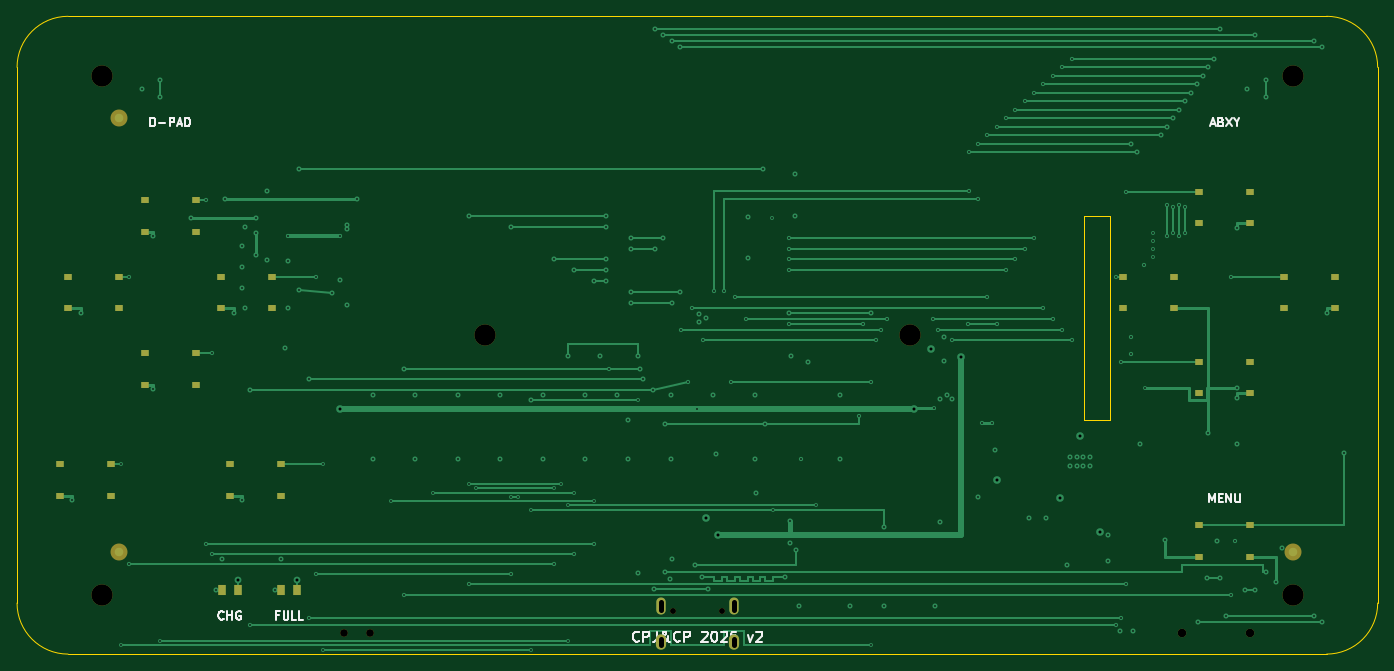
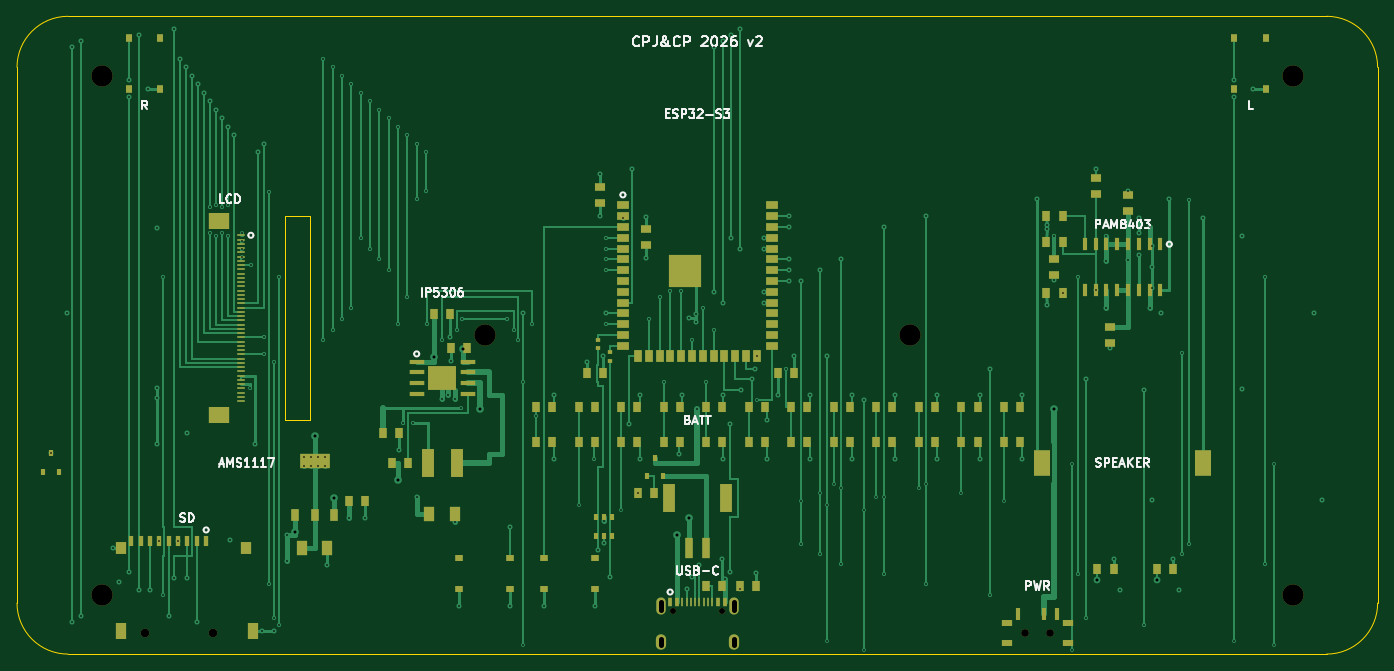
Circuit board: 10 layer files. Board 160.0 x 75.0 mm.
- bottom_copper: esp32-emu-turbo-B_Cu.gbl (50513 bytes)
- bottom_mask: esp32-emu-turbo-B_Mask.gbs (10027 bytes)
- paste: esp32-emu-turbo-B_Paste.gbp (9383 bytes)
- bottom_silk: esp32-emu-turbo-B_Silkscreen.gbo (44276 bytes)
- outline: esp32-emu-turbo-Edge_Cuts.gm1 (1116 bytes)
- top_copper: esp32-emu-turbo-F_Cu.gtl (23856 bytes)
- top_mask: esp32-emu-turbo-F_Mask.gts (2785 bytes)
- paste: esp32-emu-turbo-F_Paste.gtp (1932 bytes)
- top_silk: esp32-emu-turbo-F_Silkscreen.gto (16831 bytes)
- drill: esp32-emu-turbo.drl (5251 bytes)

=== bottom_copper: esp32-emu-turbo-B_Cu.gbl (50513 bytes, source omitted) ===
=== bottom_mask: esp32-emu-turbo-B_Mask.gbs (10027 bytes, source omitted) ===
=== paste: esp32-emu-turbo-B_Paste.gbp (9383 bytes, source omitted) ===
=== bottom_silk: esp32-emu-turbo-B_Silkscreen.gbo (44276 bytes, source omitted) ===
=== outline: esp32-emu-turbo-Edge_Cuts.gm1 ===
%TF.GenerationSoftware,KiCad,Pcbnew,10.0.0*%
%TF.CreationDate,2026-04-13T14:53:13+02:00*%
%TF.ProjectId,esp32-emu-turbo,65737033-322d-4656-9d75-2d747572626f,rev?*%
%TF.SameCoordinates,Original*%
%TF.FileFunction,Profile,NP*%
%FSLAX46Y46*%
G04 Gerber Fmt 4.6, Leading zero omitted, Abs format (unit mm)*
G04 Created by KiCad (PCBNEW 10.0.0) date 2026-04-13 14:53:13*
%MOMM*%
%LPD*%
G01*
G04 APERTURE LIST*
%TA.AperFunction,Profile*%
%ADD10C,0.150000*%
%TD*%
G04 APERTURE END LIST*
D10*
X6000000Y0D02*
X154000000Y0D01*
X160000000Y-6000000D02*
X160000000Y-69000000D01*
X154000000Y-75000000D02*
X6000000Y-75000000D01*
X0Y-69000000D02*
X0Y-6000000D01*
X0Y-6000000D02*
G75*
G02*
X6000000Y0I6000000J0D01*
G01*
X154000000Y0D02*
G75*
G02*
X160000000Y-6000000I0J-6000000D01*
G01*
X160000000Y-69000000D02*
G75*
G02*
X154000000Y-75000000I-6000000J0D01*
G01*
X6000000Y-75000000D02*
G75*
G02*
X0Y-69000000I0J6000000D01*
G01*
X125500000Y-23500000D02*
X128500000Y-23500000D01*
X128500000Y-23500000D02*
X128500000Y-47500000D01*
X128500000Y-47500000D02*
X125500000Y-47500000D01*
X125500000Y-47500000D02*
X125500000Y-23500000D01*
M02*

=== top_copper: esp32-emu-turbo-F_Cu.gtl (23856 bytes, source omitted) ===
=== top_mask: esp32-emu-turbo-F_Mask.gts ===
%TF.GenerationSoftware,KiCad,Pcbnew,10.0.0*%
%TF.CreationDate,2026-04-13T14:53:13+02:00*%
%TF.ProjectId,esp32-emu-turbo,65737033-322d-4656-9d75-2d747572626f,rev?*%
%TF.SameCoordinates,Original*%
%TF.FileFunction,Soldermask,Top*%
%TF.FilePolarity,Negative*%
%FSLAX46Y46*%
G04 Gerber Fmt 4.6, Leading zero omitted, Abs format (unit mm)*
G04 Created by KiCad (PCBNEW 10.0.0) date 2026-04-13 14:53:13*
%MOMM*%
%LPD*%
G01*
G04 APERTURE LIST*
%ADD10C,2.500000*%
%ADD11R,1.000000X0.700000*%
%ADD12R,1.000000X1.300000*%
%ADD13O,1.100000X2.000000*%
%ADD14O,1.200000X1.800000*%
%ADD15C,0.700000*%
%ADD16C,1.000000*%
%ADD17C,0.900000*%
%ADD18C,2.000000*%
G04 APERTURE END LIST*
D10*
%TO.C,*%
X10000000Y-7000000D03*
%TD*%
%TO.C,*%
X150000000Y-7000000D03*
%TD*%
%TO.C,*%
X10000000Y-68000000D03*
%TD*%
%TO.C,*%
X150000000Y-68000000D03*
%TD*%
%TO.C,*%
X55000000Y-37500000D03*
%TD*%
%TO.C,*%
X105000000Y-37500000D03*
%TD*%
D11*
%TO.C,SW1*%
X15000000Y-21650000D03*
X21000000Y-21650000D03*
X15000000Y-25350000D03*
X21000000Y-25350000D03*
%TD*%
%TO.C,SW2*%
X15000000Y-39650000D03*
X21000000Y-39650000D03*
X15000000Y-43350000D03*
X21000000Y-43350000D03*
%TD*%
%TO.C,SW3*%
X6000000Y-30650000D03*
X12000000Y-30650000D03*
X6000000Y-34350000D03*
X12000000Y-34350000D03*
%TD*%
%TO.C,SW4*%
X24000000Y-30650000D03*
X30000000Y-30650000D03*
X24000000Y-34350000D03*
X30000000Y-34350000D03*
%TD*%
%TO.C,SW5*%
X139000000Y-20650000D03*
X145000000Y-20650000D03*
X139000000Y-24350000D03*
X145000000Y-24350000D03*
%TD*%
%TO.C,SW6*%
X149000000Y-30650000D03*
X155000000Y-30650000D03*
X149000000Y-34350000D03*
X155000000Y-34350000D03*
%TD*%
%TO.C,SW7*%
X139000000Y-40650000D03*
X145000000Y-40650000D03*
X139000000Y-44350000D03*
X145000000Y-44350000D03*
%TD*%
%TO.C,SW8*%
X130000000Y-30650000D03*
X136000000Y-30650000D03*
X130000000Y-34350000D03*
X136000000Y-34350000D03*
%TD*%
%TO.C,SW9*%
X5000000Y-52650000D03*
X11000000Y-52650000D03*
X5000000Y-56350000D03*
X11000000Y-56350000D03*
%TD*%
%TO.C,SW10*%
X25000000Y-52650000D03*
X31000000Y-52650000D03*
X25000000Y-56350000D03*
X31000000Y-56350000D03*
%TD*%
%TO.C,SW13*%
X139000000Y-59850000D03*
X145000000Y-59850000D03*
X139000000Y-63550000D03*
X145000000Y-63550000D03*
%TD*%
D12*
%TO.C,LED1*%
X24050000Y-67500000D03*
X25950000Y-67500000D03*
%TD*%
%TO.C,LED2*%
X31050000Y-67500000D03*
X32950000Y-67500000D03*
%TD*%
D13*
%TO.C,J1*%
X84325000Y-69375000D03*
X75675000Y-69375000D03*
D14*
X84325000Y-73575000D03*
X75675000Y-73575000D03*
D15*
X82890000Y-69895000D03*
X77110000Y-69895000D03*
%TD*%
D16*
%TO.C,U6*%
X144950000Y-72566000D03*
X136950000Y-72566000D03*
%TD*%
D17*
%TO.C,SW_PWR*%
X41500000Y-72550000D03*
X38500000Y-72550000D03*
%TD*%
D18*
%TO.C,FID1*%
X12000000Y-12000000D03*
%TD*%
%TO.C,FID2*%
X150000000Y-63000000D03*
%TD*%
%TO.C,FID3*%
X12000000Y-63000000D03*
%TD*%
M02*

=== paste: esp32-emu-turbo-F_Paste.gtp ===
%TF.GenerationSoftware,KiCad,Pcbnew,10.0.0*%
%TF.CreationDate,2026-04-13T14:53:13+02:00*%
%TF.ProjectId,esp32-emu-turbo,65737033-322d-4656-9d75-2d747572626f,rev?*%
%TF.SameCoordinates,Original*%
%TF.FileFunction,Paste,Top*%
%TF.FilePolarity,Positive*%
%FSLAX46Y46*%
G04 Gerber Fmt 4.6, Leading zero omitted, Abs format (unit mm)*
G04 Created by KiCad (PCBNEW 10.0.0) date 2026-04-13 14:53:13*
%MOMM*%
%LPD*%
G01*
G04 APERTURE LIST*
%ADD10R,1.000000X0.700000*%
%ADD11R,1.000000X1.300000*%
G04 APERTURE END LIST*
D10*
%TO.C,SW1*%
X15000000Y-21650000D03*
X21000000Y-21650000D03*
X15000000Y-25350000D03*
X21000000Y-25350000D03*
%TD*%
%TO.C,SW2*%
X15000000Y-39650000D03*
X21000000Y-39650000D03*
X15000000Y-43350000D03*
X21000000Y-43350000D03*
%TD*%
%TO.C,SW3*%
X6000000Y-30650000D03*
X12000000Y-30650000D03*
X6000000Y-34350000D03*
X12000000Y-34350000D03*
%TD*%
%TO.C,SW4*%
X24000000Y-30650000D03*
X30000000Y-30650000D03*
X24000000Y-34350000D03*
X30000000Y-34350000D03*
%TD*%
%TO.C,SW5*%
X139000000Y-20650000D03*
X145000000Y-20650000D03*
X139000000Y-24350000D03*
X145000000Y-24350000D03*
%TD*%
%TO.C,SW6*%
X149000000Y-30650000D03*
X155000000Y-30650000D03*
X149000000Y-34350000D03*
X155000000Y-34350000D03*
%TD*%
%TO.C,SW7*%
X139000000Y-40650000D03*
X145000000Y-40650000D03*
X139000000Y-44350000D03*
X145000000Y-44350000D03*
%TD*%
%TO.C,SW8*%
X130000000Y-30650000D03*
X136000000Y-30650000D03*
X130000000Y-34350000D03*
X136000000Y-34350000D03*
%TD*%
%TO.C,SW9*%
X5000000Y-52650000D03*
X11000000Y-52650000D03*
X5000000Y-56350000D03*
X11000000Y-56350000D03*
%TD*%
%TO.C,SW10*%
X25000000Y-52650000D03*
X31000000Y-52650000D03*
X25000000Y-56350000D03*
X31000000Y-56350000D03*
%TD*%
%TO.C,SW13*%
X139000000Y-59850000D03*
X145000000Y-59850000D03*
X139000000Y-63550000D03*
X145000000Y-63550000D03*
%TD*%
D11*
%TO.C,LED1*%
X24050000Y-67500000D03*
X25950000Y-67500000D03*
%TD*%
%TO.C,LED2*%
X31050000Y-67500000D03*
X32950000Y-67500000D03*
%TD*%
M02*

=== top_silk: esp32-emu-turbo-F_Silkscreen.gto (16831 bytes, source omitted) ===
=== drill: esp32-emu-turbo.drl (5251 bytes, source omitted) ===
